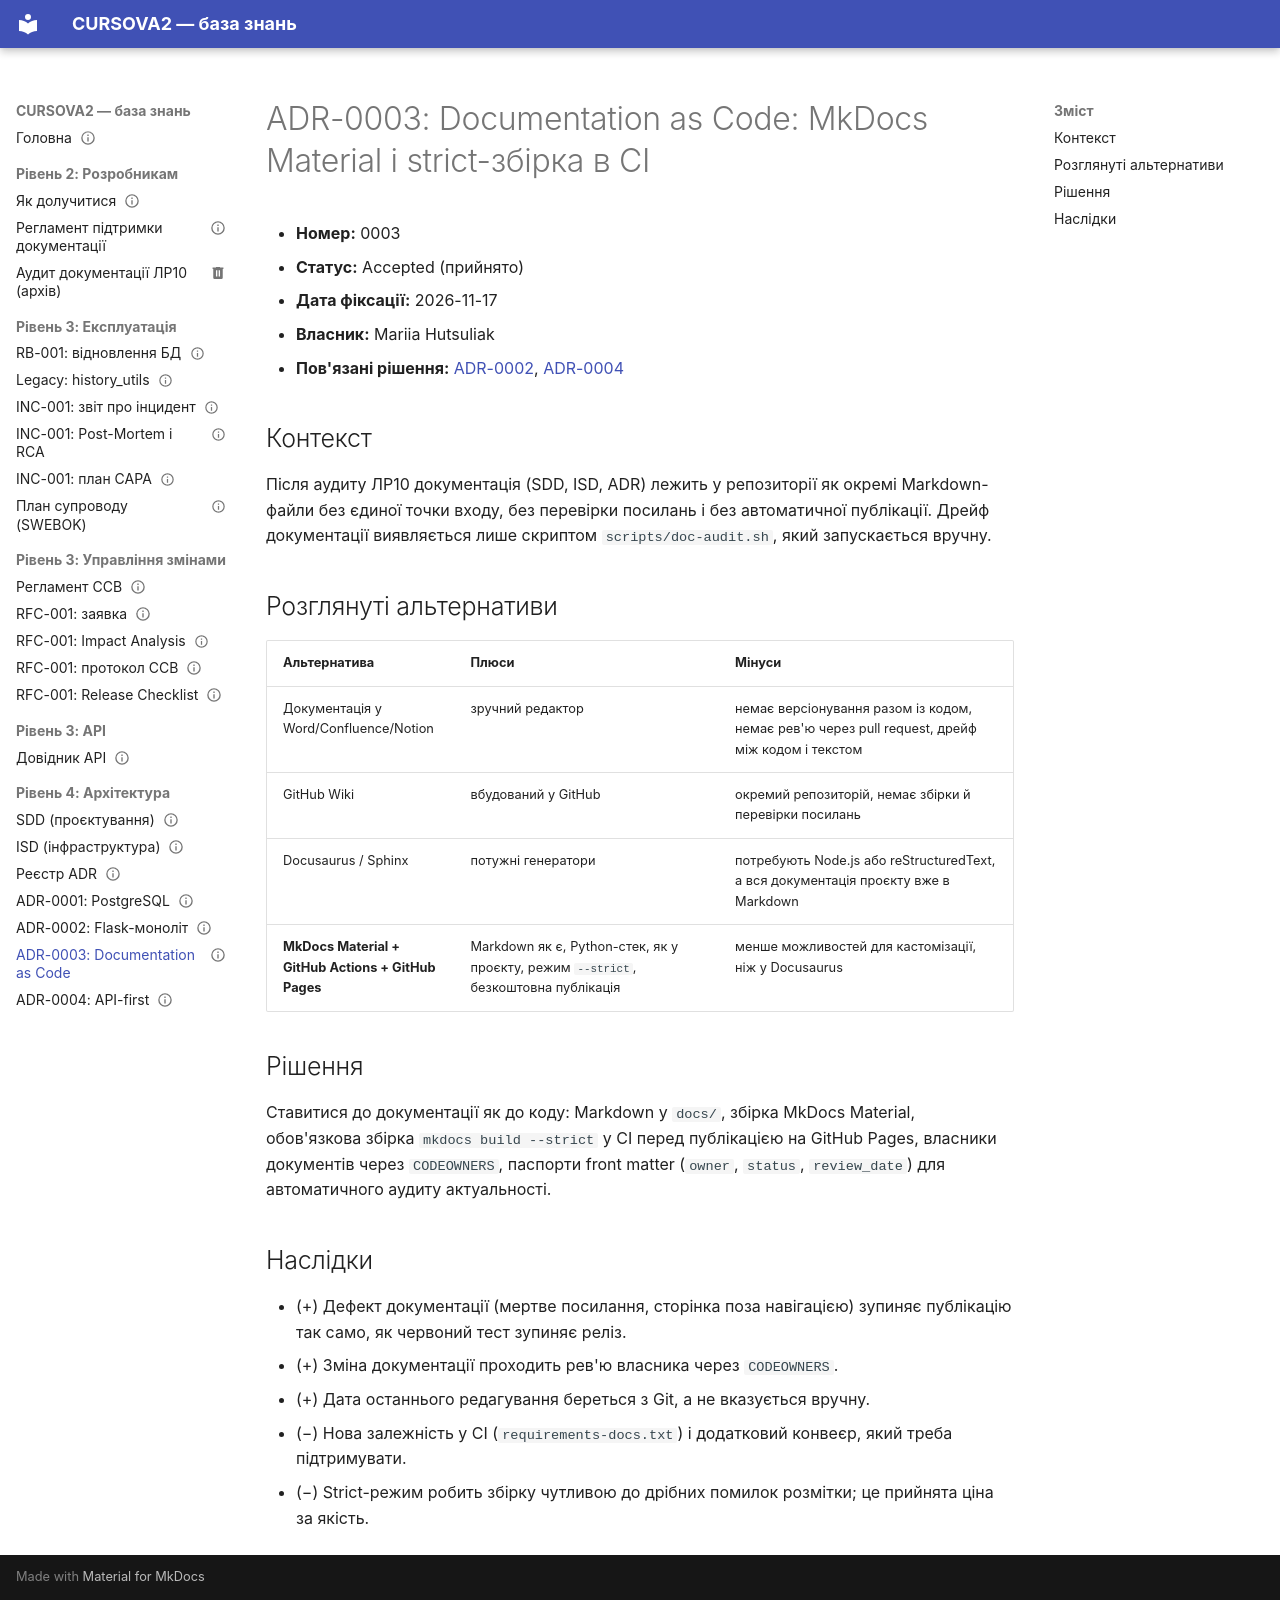

repository: mariia-hutsuliak-labs/CURSOVA2 · page: architecture/adr/0003-documentation-as-code-mkdocs/index.html · generator: mkdocs

---
owner: Mariia Hutsuliak
status: published
review_date: 2027-05-13
tags: [architecture, ops]
---

# ADR-0003: Documentation as Code: MkDocs Material і strict-збірка в CI

- **Номер:** 0003
- **Статус:** Accepted (прийнято)
- **Дата фіксації:** 2026-11-17
- **Власник:** Mariia Hutsuliak
- **Пов'язані рішення:** [ADR-0002](0002-flask-monolith-with-json-api.md), [ADR-0004](0004-api-first-openapi-contract.md)

## Контекст

Після аудиту ЛР10 документація (SDD, ISD, ADR) лежить у репозиторії як окремі Markdown-файли без єдиної точки входу, без перевірки посилань і без автоматичної публікації. Дрейф документації виявляється лише скриптом `scripts/doc-audit.sh`, який запускається вручну.

## Розглянуті альтернативи

| Альтернатива | Плюси | Мінуси |
|---|---|---|
| Документація у Word/Confluence/Notion | зручний редактор | немає версіонування разом із кодом, немає рев'ю через pull request, дрейф між кодом і текстом |
| GitHub Wiki | вбудований у GitHub | окремий репозиторій, немає збірки й перевірки посилань |
| Docusaurus / Sphinx | потужні генератори | потребують Node.js або reStructuredText, а вся документація проєкту вже в Markdown |
| **MkDocs Material + GitHub Actions + GitHub Pages** | Markdown як є, Python-стек, як у проєкту, режим `--strict`, безкоштовна публікація | менше можливостей для кастомізації, ніж у Docusaurus |

## Рішення

Ставитися до документації як до коду: Markdown у `docs/`, збірка MkDocs Material, обов'язкова збірка `mkdocs build --strict` у CI перед публікацією на GitHub Pages, власники документів через `CODEOWNERS`, паспорти front matter (`owner`, `status`, `review_date`) для автоматичного аудиту актуальності.

## Наслідки

- (+) Дефект документації (мертве посилання, сторінка поза навігацією) зупиняє публікацію так само, як червоний тест зупиняє реліз.
- (+) Зміна документації проходить рев'ю власника через `CODEOWNERS`.
- (+) Дата останнього редагування береться з Git, а не вказується вручну.
- (−) Нова залежність у CI (`requirements-docs.txt`) і додатковий конвеєр, який треба підтримувати.
- (−) Strict-режим робить збірку чутливою до дрібних помилок розмітки; це прийнята ціна за якість.
